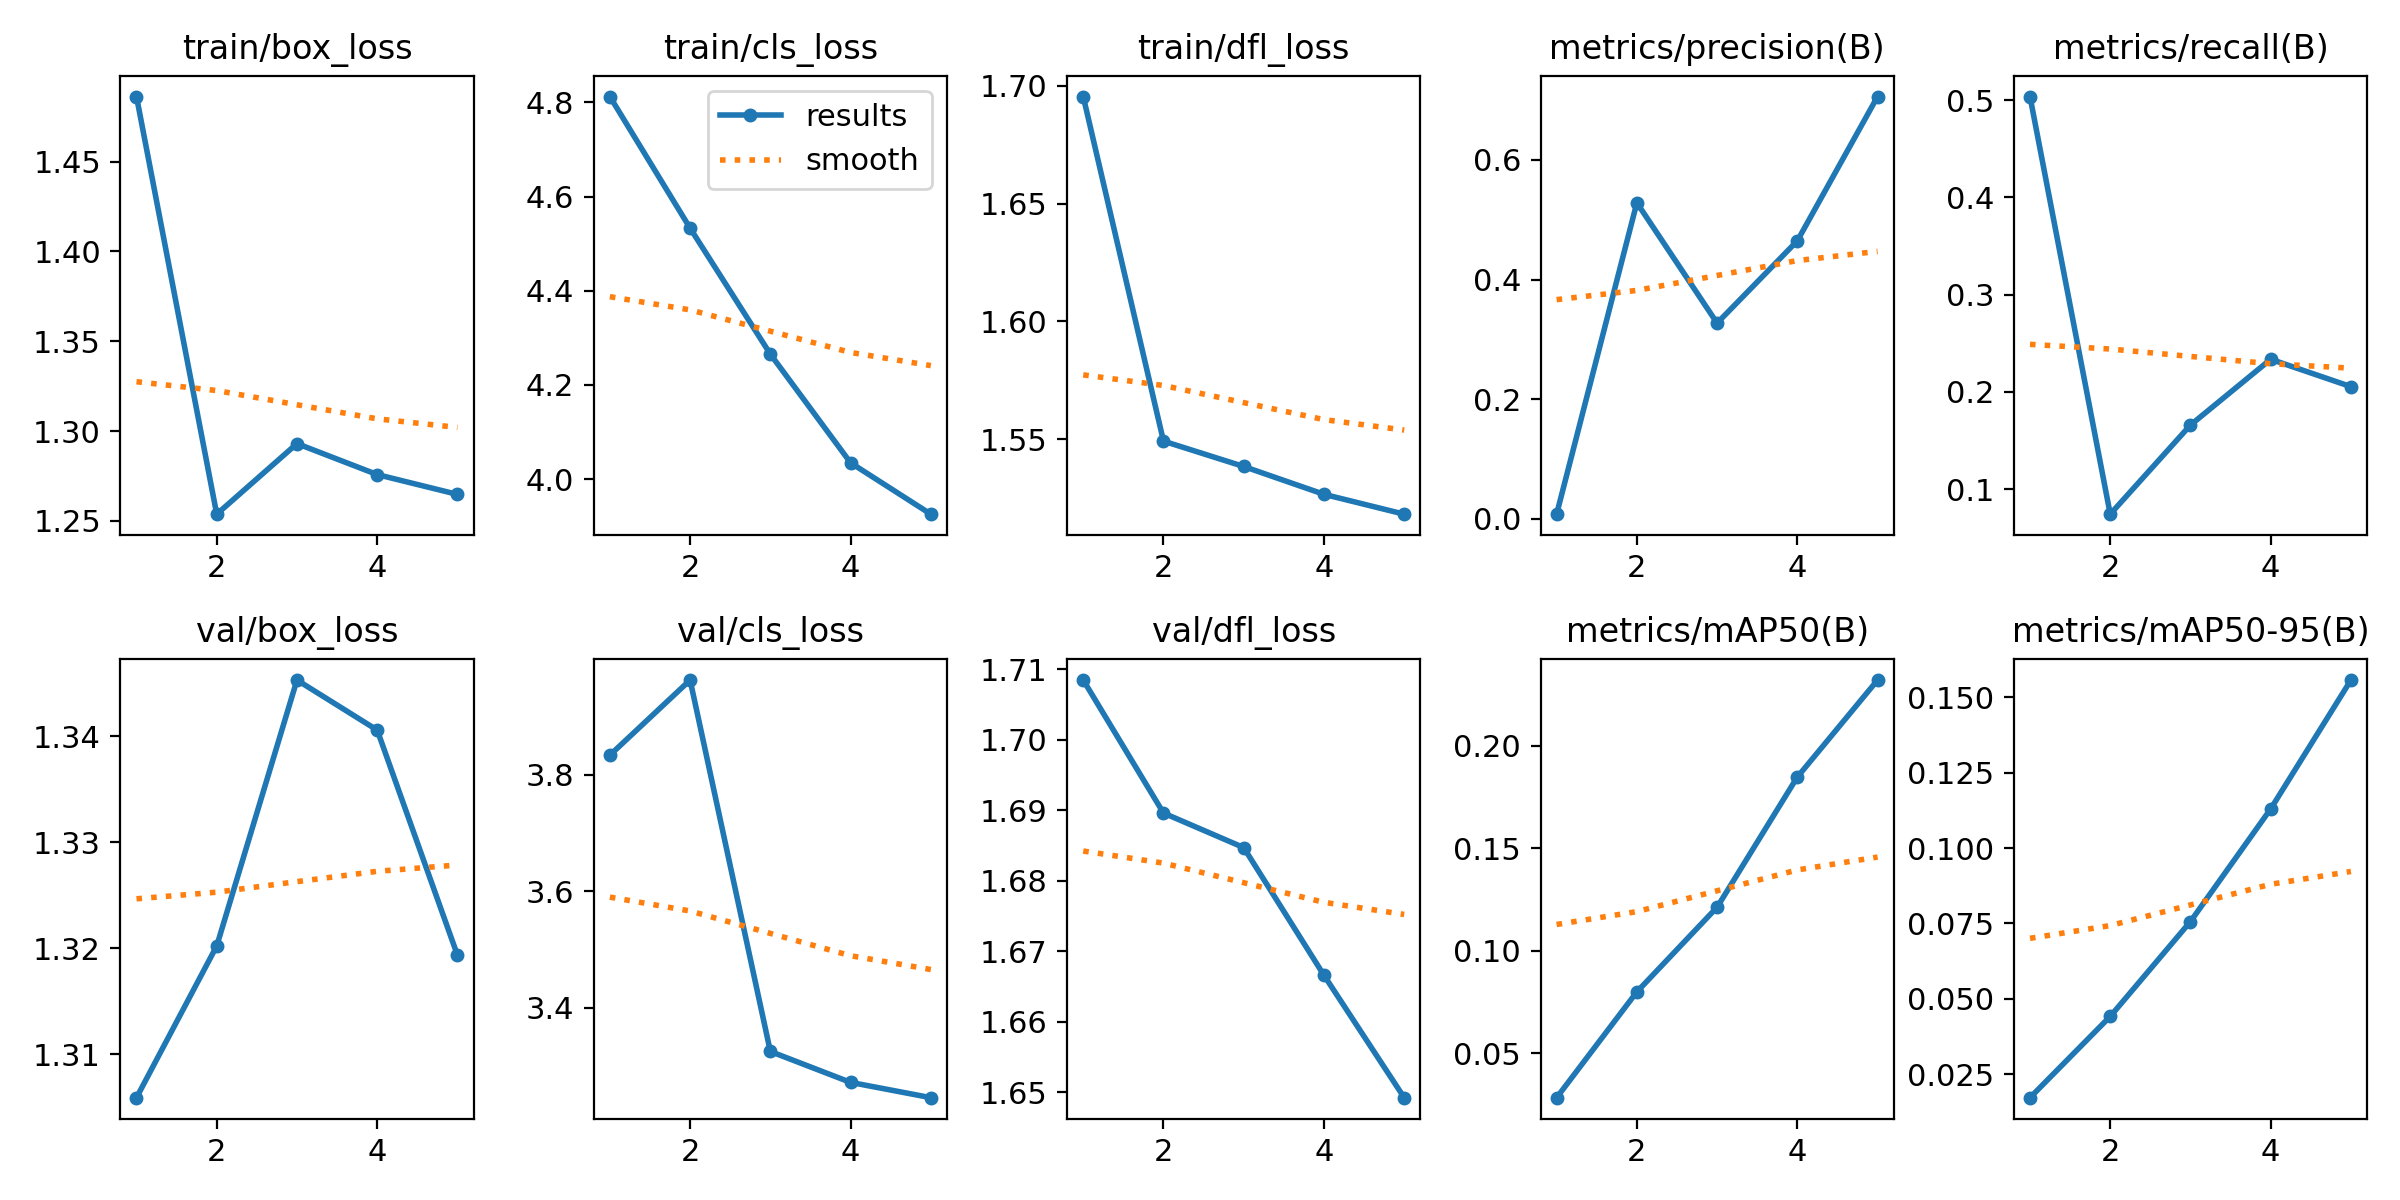

The file beside this chart, header and first rows:
epoch, time, train/box_loss, train/cls_loss, train/dfl_loss, metrics/precision(B), metrics/recall(B), metrics/mAP50(B), metrics/mAP50-95(B), val/box_loss, val/cls_loss, val/dfl_loss, lr/pg0, lr/pg1, lr/pg2
1, 14.81, 1.486, 4.812, 1.695, 0.00768, 0.5036, 0.02825, 0.01724, 1.306, 3.834, 1.708, 0.0001072, 0.0001072, 0.0001072
2, 26.8, 1.254, 4.533, 1.549, 0.5284, 0.07429, 0.0799, 0.04418, 1.32, 3.963, 1.69, 0.0001723, 0.0001723, 0.0001723
3, 38.58, 1.293, 4.265, 1.539, 0.3272, 0.1659, 0.1212, 0.07564, 1.345, 3.325, 1.685, 0.0001948, 0.0001948, 0.0001948
4, 50.33, 1.276, 4.035, 1.527, 0.4648, 0.2335, 0.1848, 0.113, 1.341, 3.272, 1.667, 0.0001311, 0.0001311, 0.0001311
5, 62.05, 1.265, 3.926, 1.518, 0.706, 0.2054, 0.2321, 0.1557, 1.319, 3.245, 1.649, 6.7184e-05, 6.7184e-05, 6.7184e-05
